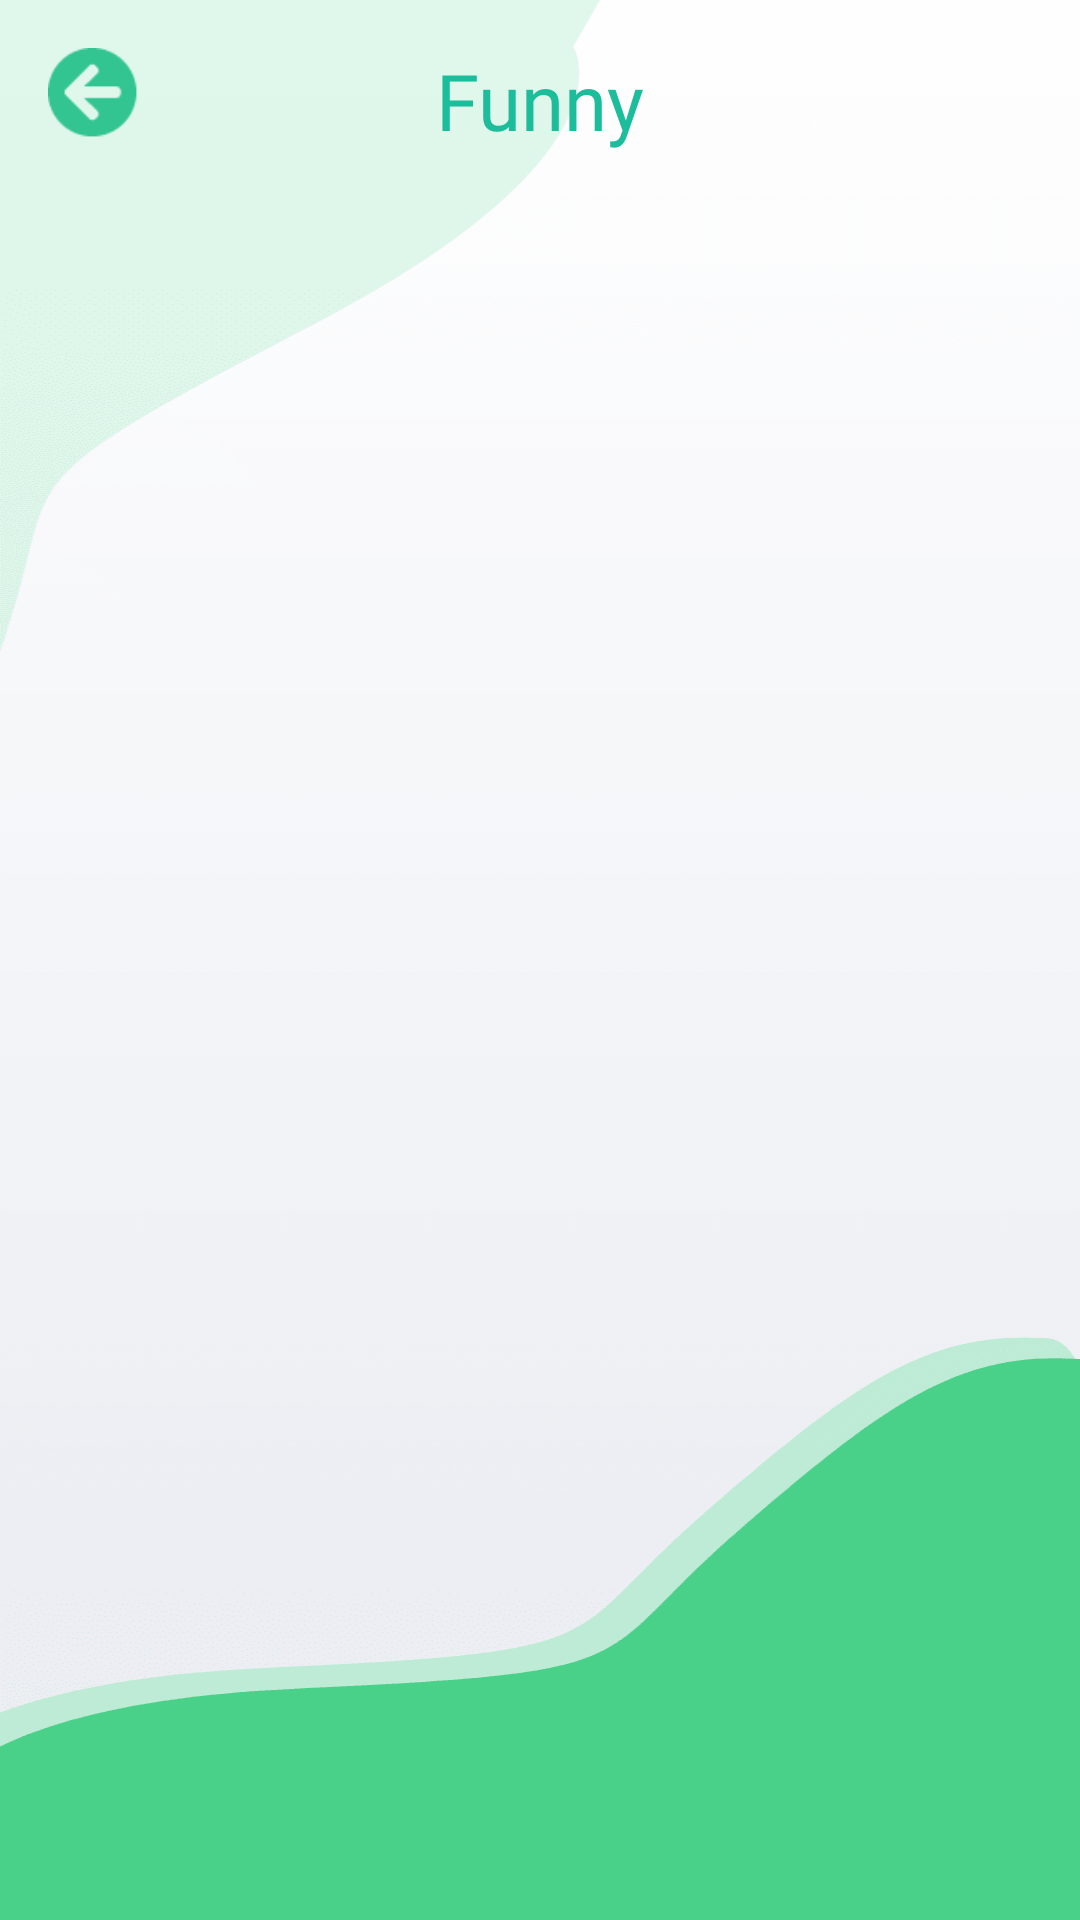

Android layout source for this screen:
<!-- AndroidManifest.xml: application theme Theme.MemesCommunity -->
<!-- res/layout/activity_category.xml -->
<?xml version="1.0" encoding="utf-8"?>
<androidx.constraintlayout.widget.ConstraintLayout xmlns:android="http://schemas.android.com/apk/res/android"
    xmlns:app="http://schemas.android.com/apk/res-auto"
    xmlns:tools="http://schemas.android.com/tools"
    android:layout_width="match_parent"
    android:layout_height="match_parent"
    android:background="@drawable/seealltrending"
    tools:context=".CategoryActivity">

            <ImageView
                android:id="@+id/categoryActivityBack"
                android:layout_width="30dp"
                android:layout_height="30dp"
                android:layout_marginStart="16dp"
                android:layout_marginTop="16dp"
                android:src="@drawable/signupabackbutton"
                app:layout_constraintStart_toStartOf="parent"
                app:layout_constraintTop_toTopOf="parent" />

            <TextView
                android:id="@+id/categoryNameActivity"
                android:layout_width="wrap_content"
                android:layout_height="wrap_content"
                android:layout_marginStart="32dp"
                android:layout_marginTop="16dp"
                android:layout_marginEnd="32dp"
                android:fontFamily="@font/suprema_bold"
                android:text="Funny"
                android:textColor="#1BBD9B"
                android:textSize="26sp"
                app:layout_constraintEnd_toEndOf="parent"
                app:layout_constraintStart_toStartOf="parent"
                app:layout_constraintTop_toTopOf="parent" />

    <GridView
        android:id="@+id/categoryGridViewActivity"
        android:layout_width="0dp"
        android:layout_height="0dp"
        android:layout_marginStart="8dp"
        android:layout_marginTop="16dp"
        android:layout_marginEnd="8dp"
        android:columnWidth="90dp"
        android:gravity="center"
        android:numColumns="1"
        android:verticalSpacing="5dp"
        app:layout_constraintBottom_toBottomOf="parent"
        app:layout_constraintEnd_toEndOf="parent"
        app:layout_constraintStart_toStartOf="parent"
        app:layout_constraintTop_toBottomOf="@+id/categoryNameActivity" />


 </androidx.constraintlayout.widget.ConstraintLayout>
<!-- resources referenced by this layout -->
<resources>
  <!-- drawable seealltrending: webp bitmap (drawable-hdpi, 4936 bytes) -->
  <!-- drawable signupabackbutton: webp bitmap (drawable-hdpi, 266 bytes) -->
  <style name="Theme.MemesCommunity" parent="Theme.AppCompat.Light.NoActionBar">
          
  
  
  
  
  
  
          <item name="colorOnSecondary">@color/black</item>
          
  
          
      </style>
  <color name="black">#FF000000</color>
</resources>
